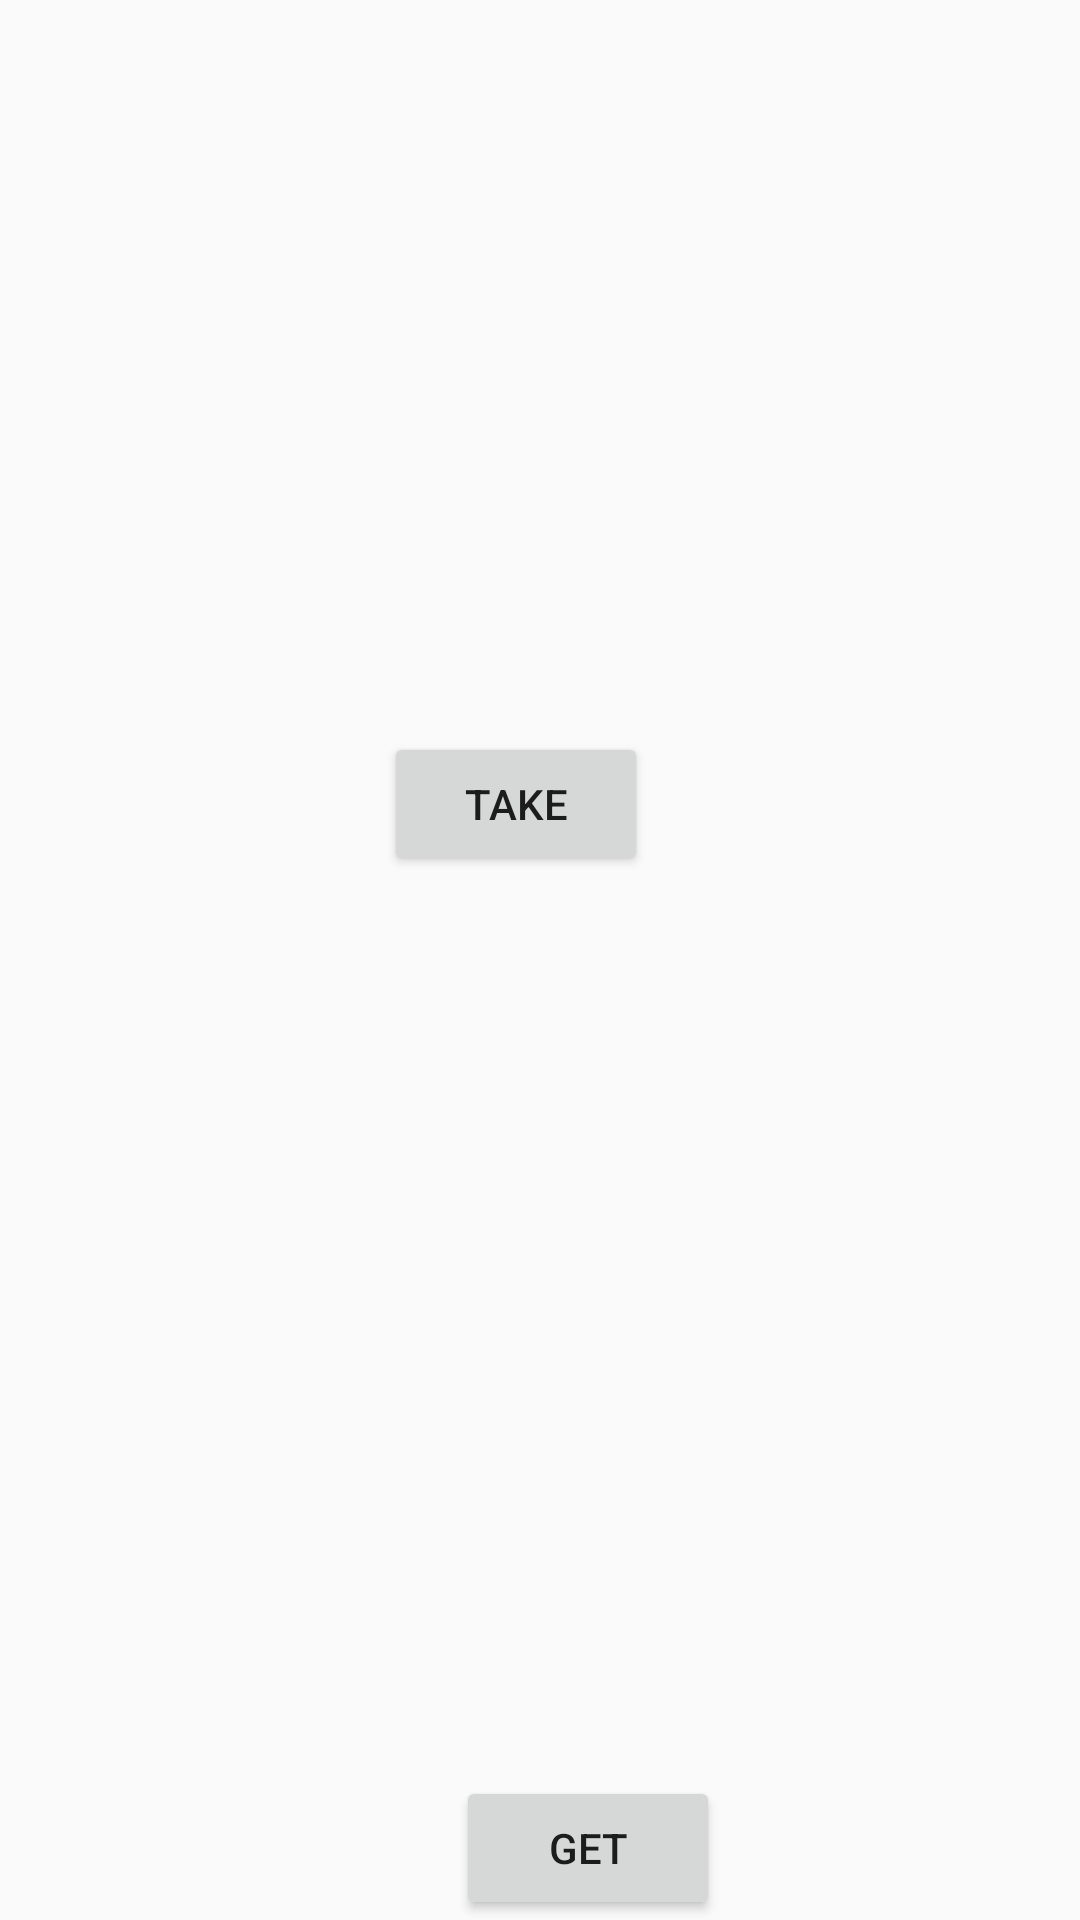

Produce the Android XML layout that renders to this screen, including the resource entries it uses.
<!-- AndroidManifest.xml: application theme AppTheme -->
<!-- res/layout/activity_test.xml -->
<?xml version="1.0" encoding="utf-8"?>
<androidx.constraintlayout.widget.ConstraintLayout xmlns:android="http://schemas.android.com/apk/res/android"
    xmlns:app="http://schemas.android.com/apk/res-auto"
    xmlns:tools="http://schemas.android.com/tools"
    android:layout_width="match_parent"
    android:layout_height="match_parent"
    tools:context=".mtest.TestActivity">

    <Button
        android:id="@+id/take_photo"
        android:layout_width="wrap_content"
        android:layout_height="wrap_content"
        android:layout_marginTop="244dp"
        android:text="take"
        app:layout_constraintEnd_toEndOf="parent"
        app:layout_constraintHorizontal_bias="0.47"
        app:layout_constraintStart_toStartOf="parent"
        app:layout_constraintTop_toTopOf="parent" />

    <Button
        android:id="@+id/get_photo"
        android:layout_width="wrap_content"
        android:layout_height="wrap_content"
        android:layout_marginStart="152dp"
        android:text="get"
        app:layout_constraintBottom_toBottomOf="parent"
        app:layout_constraintStart_toStartOf="parent"
        app:layout_constraintTop_toBottomOf="@+id/button"
        app:layout_constraintVertical_bias="0.094" />
</androidx.constraintlayout.widget.ConstraintLayout>
<!-- resources referenced by this layout -->
<resources>
  <style name="AppTheme" parent="Theme.AppCompat.Light.NoActionBar">
          <item name="colorPrimary">@color/colorPrimary</item>
          <item name="colorPrimaryDark">@color/colorPrimaryDark</item>
          <item name="colorAccent">@color/colorAccent</item>
          
          
          
          
          <item name="android:windowTranslucentStatus">false</item>
          <item name="android:statusBarColor">@android:color/transparent</item>
          <item name="android:windowTranslucentNavigation">true</item>
          <item name="android:windowContentTransitions">true</item>
          <item name="android:windowFullscreen">false</item>
      </style>
  <color name="colorPrimary">#FFA5C4</color>
  <color name="colorPrimaryDark">#EC3C7A</color>
  <color name="colorAccent">#589E63</color>
</resources>
